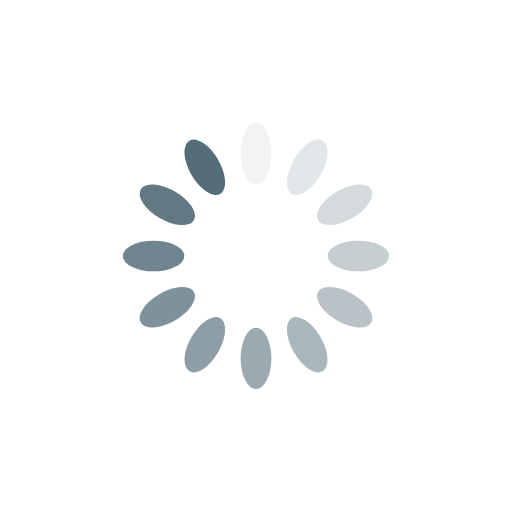
t = 0.00 s
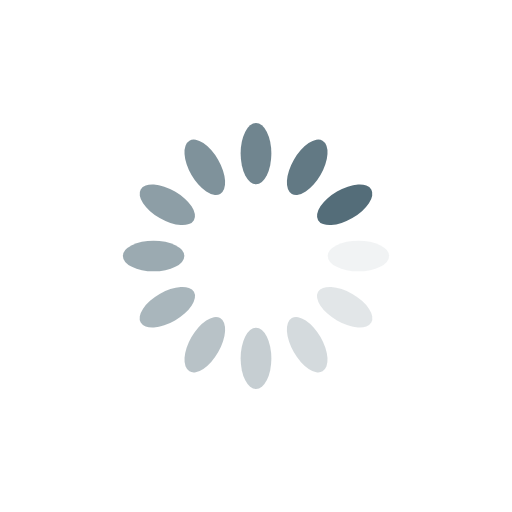
t = 0.25 s
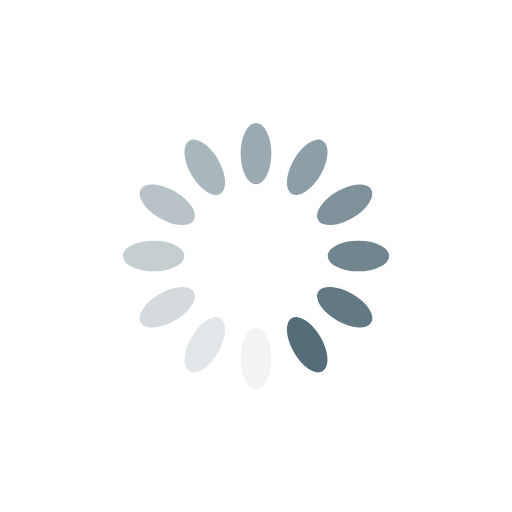
t = 0.50 s
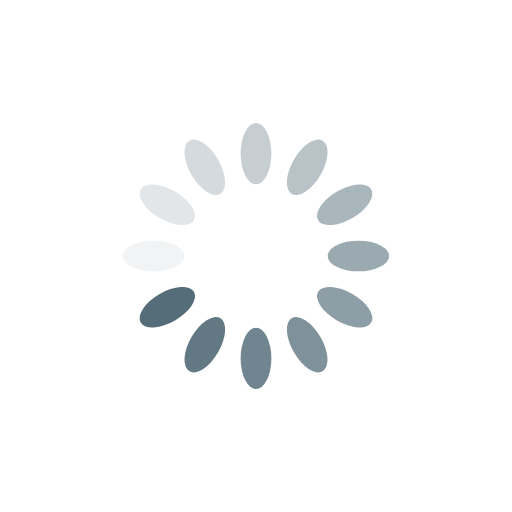
t = 0.75 s

The animated SVG that drew these frames (rendered in a browser with its animation timeline set to each time). Animation: 12 SMIL elements (animate=12); one cycle of 1.00 s, repeats indefinitely.

<?xml version="1.0" encoding="utf-8"?>
<svg xmlns="http://www.w3.org/2000/svg"
     xmlns:xlink="http://www.w3.org/1999/xlink"
     style="margin: auto; background: none; display: block; shape-rendering: auto;"
     width="257px"
     height="257px"
     viewBox="0 0 100 100"
     preserveAspectRatio="xMidYMid">
<g transform="rotate(0 50 50)">
<rect x="47"
      y="24"
      rx="3"
      ry="6"
      width="6"
      height="12"
      fill="#546d79">
<animate attributeName="opacity"
         values="1;0"
         keyTimes="0;1"
         dur="1s"
         begin="-0.9166666666666666s"
         repeatCount="indefinite" />
</rect>
</g>
<g transform="rotate(30 50 50)">
<rect x="47"
      y="24"
      rx="3"
      ry="6"
      width="6"
      height="12"
      fill="#546d79">
<animate attributeName="opacity"
         values="1;0"
         keyTimes="0;1"
         dur="1s"
         begin="-0.8333333333333334s"
         repeatCount="indefinite" />
</rect>
</g>
<g transform="rotate(60 50 50)">
<rect x="47"
      y="24"
      rx="3"
      ry="6"
      width="6"
      height="12"
      fill="#546d79">
<animate attributeName="opacity"
         values="1;0"
         keyTimes="0;1"
         dur="1s"
         begin="-0.75s"
         repeatCount="indefinite" />
</rect>
</g>
<g transform="rotate(90 50 50)">
<rect x="47"
      y="24"
      rx="3"
      ry="6"
      width="6"
      height="12"
      fill="#546d79">
<animate attributeName="opacity"
         values="1;0"
         keyTimes="0;1"
         dur="1s"
         begin="-0.6666666666666666s"
         repeatCount="indefinite" />
</rect>
</g>
<g transform="rotate(120 50 50)">
<rect x="47"
      y="24"
      rx="3"
      ry="6"
      width="6"
      height="12"
      fill="#546d79">
<animate attributeName="opacity"
         values="1;0"
         keyTimes="0;1"
         dur="1s"
         begin="-0.5833333333333334s"
         repeatCount="indefinite" />
</rect>
</g>
<g transform="rotate(150 50 50)">
<rect x="47"
      y="24"
      rx="3"
      ry="6"
      width="6"
      height="12"
      fill="#546d79">
<animate attributeName="opacity"
         values="1;0"
         keyTimes="0;1"
         dur="1s"
         begin="-0.5s"
         repeatCount="indefinite" />
</rect>
</g>
<g transform="rotate(180 50 50)">
<rect x="47"
      y="24"
      rx="3"
      ry="6"
      width="6"
      height="12"
      fill="#546d79">
<animate attributeName="opacity"
         values="1;0"
         keyTimes="0;1"
         dur="1s"
         begin="-0.4166666666666667s"
         repeatCount="indefinite" />
</rect>
</g>
<g transform="rotate(210 50 50)">
<rect x="47"
      y="24"
      rx="3"
      ry="6"
      width="6"
      height="12"
      fill="#546d79">
<animate attributeName="opacity"
         values="1;0"
         keyTimes="0;1"
         dur="1s"
         begin="-0.3333333333333333s"
         repeatCount="indefinite" />
</rect>
</g>
<g transform="rotate(240 50 50)">
<rect x="47"
      y="24"
      rx="3"
      ry="6"
      width="6"
      height="12"
      fill="#546d79">
<animate attributeName="opacity"
         values="1;0"
         keyTimes="0;1"
         dur="1s"
         begin="-0.25s"
         repeatCount="indefinite" />
</rect>
</g>
<g transform="rotate(270 50 50)">
<rect x="47"
      y="24"
      rx="3"
      ry="6"
      width="6"
      height="12"
      fill="#546d79">
<animate attributeName="opacity"
         values="1;0"
         keyTimes="0;1"
         dur="1s"
         begin="-0.16666666666666666s"
         repeatCount="indefinite" />
</rect>
</g>
<g transform="rotate(300 50 50)">
<rect x="47"
      y="24"
      rx="3"
      ry="6"
      width="6"
      height="12"
      fill="#546d79">
<animate attributeName="opacity"
         values="1;0"
         keyTimes="0;1"
         dur="1s"
         begin="-0.08333333333333333s"
         repeatCount="indefinite" />
</rect>
</g>
<g transform="rotate(330 50 50)">
<rect x="47"
      y="24"
      rx="3"
      ry="6"
      width="6"
      height="12"
      fill="#546d79">
<animate attributeName="opacity"
         values="1;0"
         keyTimes="0;1"
         dur="1s"
         begin="0s"
         repeatCount="indefinite" />
</rect>
</g>
<!-- [ldio] generated by https://loading.io/ -->
</svg>
